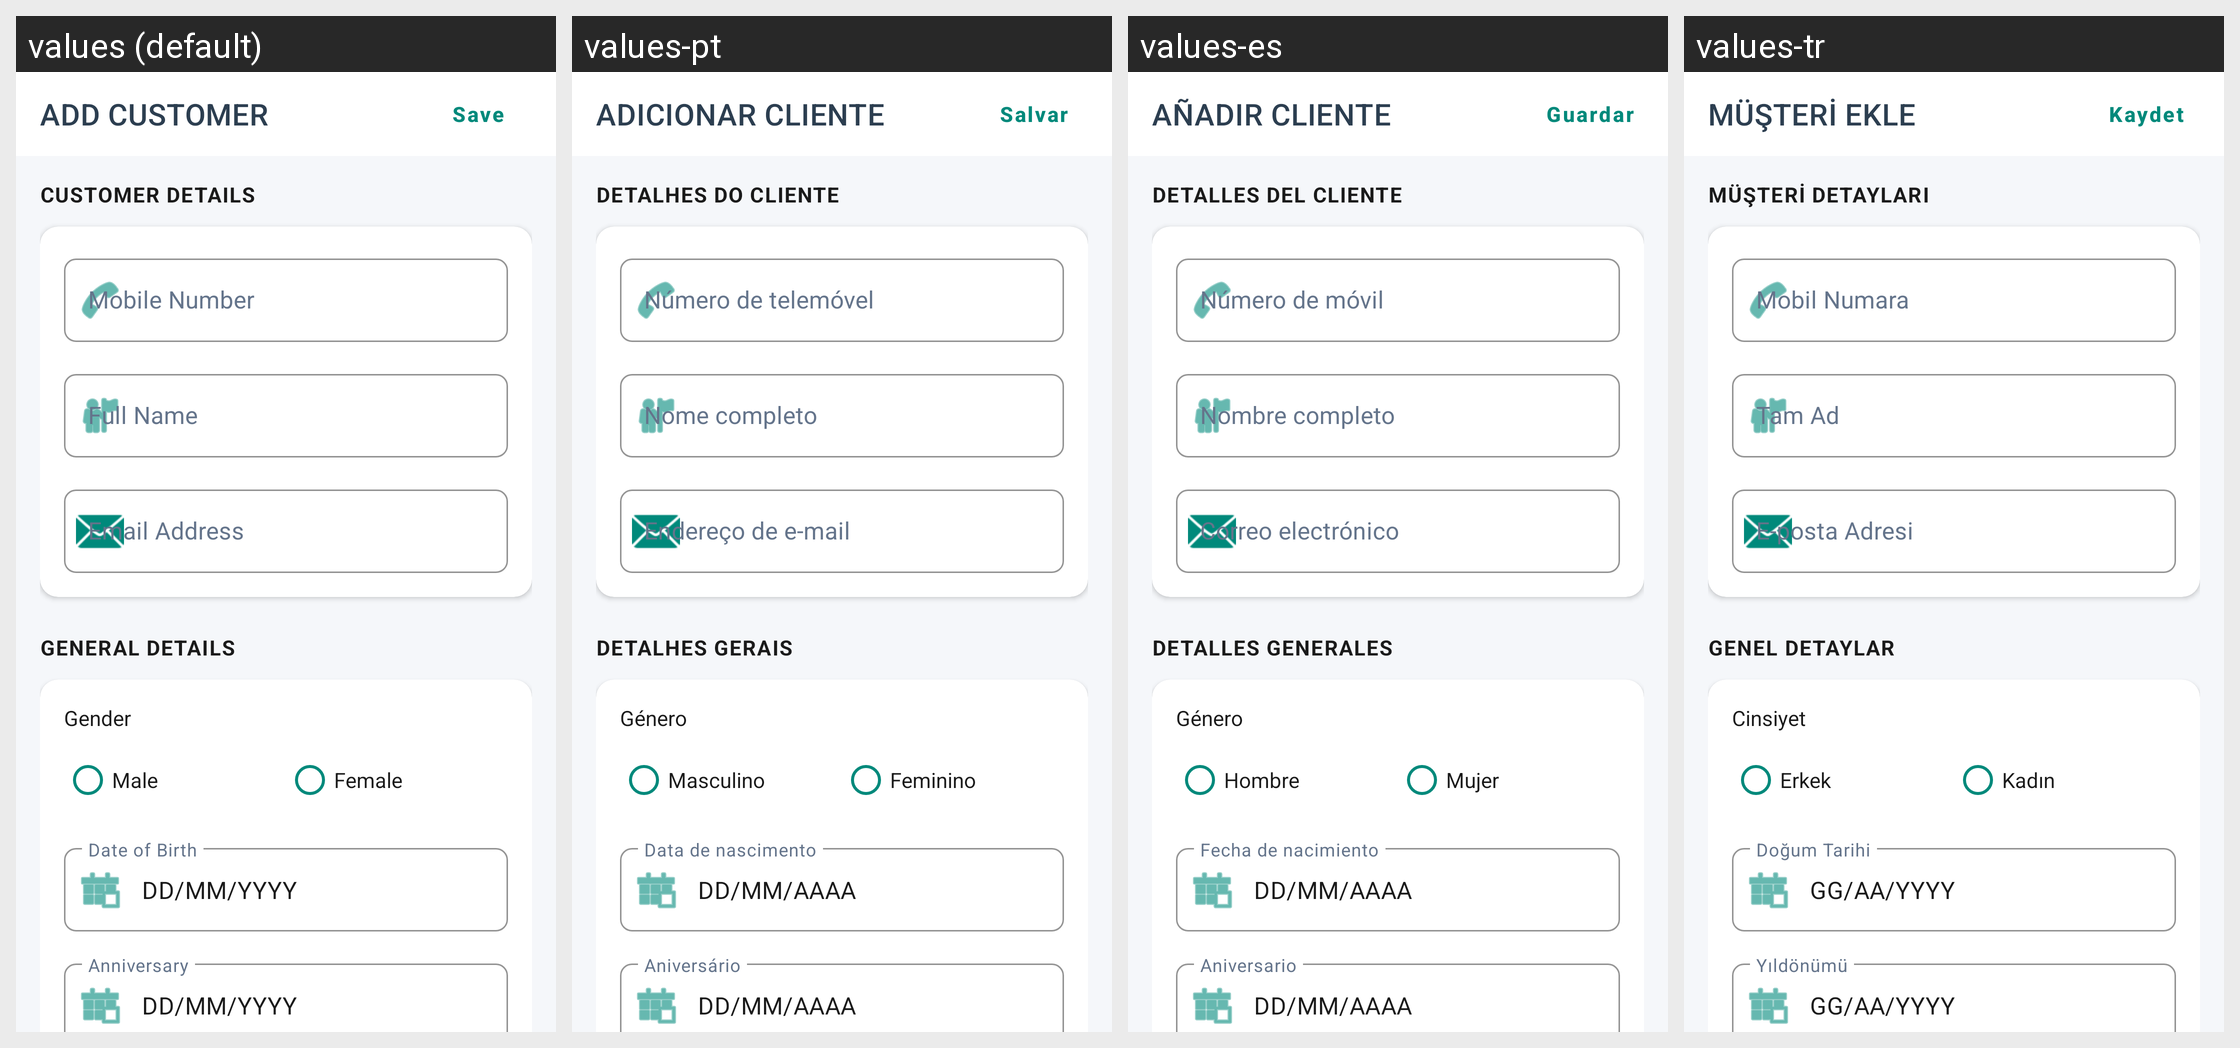

Locale-by-locale string values for the Android screen shown in this grid:
Android screen res/layout/activity_add_customer.xml rendered under 4 locales, left to right: values (default), values-pt, values-es, values-tr. Device: Nexus 5 (rendered at 1080×1920; each locale shown at half size, 540×960, under a caption strip naming it); theme Theme.Billz.
Other locales in the repository, not shown: values-ar, values-bn, values-de, values-fil, values-fr, values-hi, values-in, values-ja, values-kn, values-mr, values-ms, values-ru, values-sw, values-ta, values-te, values-zh.
Strings drawn on this screen, with the default value and each locale's value (text and hints the layout hard-codes, and strings that could not be matched under every locale, appear in the picture but are not listed):

add_customer_title
  values: ADD CUSTOMER
  values-pt: ADICIONAR CLIENTE
  values-es: AÑADIR CLIENTE
  values-tr: MÜŞTERİ EKLE

save
  values: Save
  values-pt: Salvar
  values-es: Guardar
  values-tr: Kaydet

customer_details
  values: CUSTOMER DETAILS
  values-pt: DETALHES DO CLIENTE
  values-es: DETALLES DEL CLIENTE
  values-tr: MÜŞTERİ DETAYLARI

mobile_number
  values: Mobile Number
  values-pt: Número de telemóvel
  values-es: Número de móvil
  values-tr: Mobil Numara

full_name
  values: Full Name
  values-pt: Nome completo
  values-es: Nombre completo
  values-tr: Tam Ad

email_address
  values: Email Address
  values-pt: Endereço de e-mail
  values-es: Correo electrónico
  values-tr: E-posta Adresi

general_details
  values: GENERAL DETAILS
  values-pt: DETALHES GERAIS
  values-es: DETALLES GENERALES
  values-tr: GENEL DETAYLAR

gender
  values: Gender
  values-pt: Género
  values-es: Género
  values-tr: Cinsiyet

male
  values: Male
  values-pt: Masculino
  values-es: Hombre
  values-tr: Erkek

female
  values: Female
  values-pt: Feminino
  values-es: Mujer
  values-tr: Kadın

dob
  values: Date of Birth
  values-pt: Data de nascimento
  values-es: Fecha de nacimiento
  values-tr: Doğum Tarihi

date_placeholder
  values: DD/MM/YYYY
  values-pt: DD/MM/AAAA
  values-es: DD/MM/AAAA
  values-tr: GG/AA/YYYY

anniversary
  values: Anniversary
  values-pt: Aniversário
  values-es: Aniversario
  values-tr: Yıldönümü
